pico-8 play session: mixed d-pad (fixed 12-tick cycle)

[t = 1 s] mixed d-pad (1.2s cycle ×~1): → ← ↑ ↓ + 🅾/❎ taps, ~1s
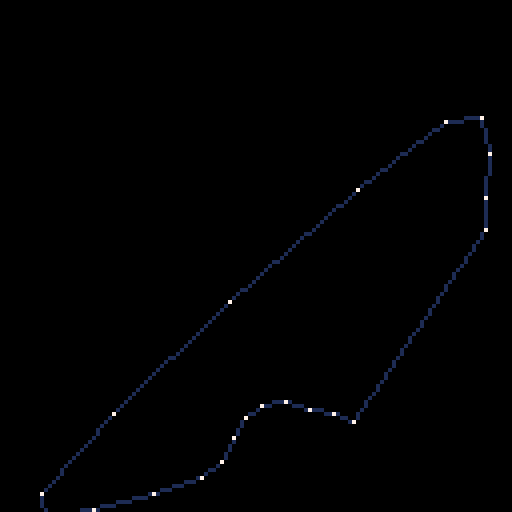

pico-8 cartridge
version 32
__lua__
-- credits:
-- https://www.gamasutra.com/blogs/gustavomaciel/20131229/207833/generating_procedural_racetracks.php
local pts,track={},{}
function _init()
	for i=1,5+rnd(2) do
		add(pts,{rnd(128),rnd(128)})
	end
	local cvx=hull(pts)
	-- go over pairs, add turns as needed
	local p0=cvx[#cvx]
 for _,p1 in ipairs(cvx) do
		if rnd()>0.5 then
			-- find normal
			local n=v_normz(make_v(p0,p1))
			-- ortho
			n={-n[2],n[1]}
			add(track,v_add(v_mid(p0,p1),n,rnd(8)-16))
		end
		add(track,p1)
		p0=p1
	end
	track=smooth(track,4)
	
end	

function _draw()
 cls()
	local p0=track[#track]
 for _,p1 in ipairs(track) do
 	line(p0[1],p0[2],p1[1],p1[2],1)
 	p0=p1
 end

 for _,p in pairs(track) do
  pset(p[1],p[2],7)
 end

end

-->8
-- credits: https://gist.github.com/sixfingers/ee5c1dce72206edc5a42b3246a52ce2e
function hull(points)
    local p = #points

    local cross = function(p, q, r)
      return (q[2] - p[2]) * (r[1] - q[1]) - (q[1] - p[1]) * (r[2] - q[2])
    end

    sort(points, function(a, b)
     return a[1] == b[1] and a[2] > b[2] or a[1] > b[1]
    end)

    local lower = {}
    for i = 1, p do
        while (#lower >= 2 and cross(lower[#lower - 1], lower[#lower], points[i]) <= 0) do
            deli(lower, #lower)
        end

        add(lower, points[i])
    end

    local upper = {}
    for i = p, 1, -1 do
        while (#upper >= 2 and cross(upper[#upper - 1], upper[#upper], points[i]) <= 0) do
            deli(upper, #upper)
        end

        add(upper, points[i])
    end

    deli(upper, #upper)
    deli(lower, #lower)
    for _, point in ipairs(lower) do
        add(upper, point)
    end

    return upper
end
-->8
-- sort
-- [redacted]
-- 
function sort(data,fn)
	local n = #data 
	if(n<2) return
	
	-- form a max heap
	for i = n\2+1, 1, -1 do
	 -- m is the index of the max child
	 local parent, value, m = i, data[i], i + i
	 local key = value 
	 
	 while m <= n do
	  -- find the max child
	  if ((m < n) and fn(data[m+1],data[m])) m += 1
	  local mval = data[m]
	  if (fn(key,mval)) break
	  data[parent] = mval
	  parent = m
	  m += m
	 end
	 data[parent] = value
	end 
   
	-- read out the values,
	-- restoring the heap property
	-- after each step
	for i = n, 2, -1 do
	 -- swap root with last
	 local value = data[i]
	 data[i], data[1] = data[1], value
   
	 -- restore the heap
	 local parent, terminate, m = 1, i - 1, 2
	 local key = value 
	 
	 while m <= terminate do
	  local mval = data[m]
	  local mkey = mval
	  if (m < terminate) and fn(data[m+1],mkey) then
	   m += 1
	   mval = data[m]
	   mkey = mval
	  end
	  if (fn(key,mkey)) break
	  data[parent] = mval
	  parent = m
	  m += m
	 end  
	 
	 data[parent] = value
	end
end
-->8
function make_v(a,b)
 return {
 	b[1]-a[1],
 	b[2]-a[2]
 }
end

function v_normz(a)
 local x,y=a[1],a[2]
 local d=sqrt(x*x+y*y)
 return {x/d,y/d},d
end

function v_add(a,b,scale)
	scale=scale or 1
 return {
  a[1]+scale*b[1],
  a[2]+scale*b[2]}
end

function v_mid(a,b)
 return {
  (a[1]+b[1])>>1,
  (a[2]+b[2])>>1}
end
-->8
function smooth( points, steps)

	if #points < 3 then
		return points
	end

	local steps = steps or 5

	local spline = {}
	local count = #points - 1
	local p0, p1, p2, p3

	for i = 1, count do

		if i == 1 then
			p0, p1, p2, p3 = points[i], points[i], points[i + 1], points[i + 2]
		elseif i == count then
			p0, p1, p2, p3 = points[#points - 2], points[#points - 1], points[#points], points[#points]
		else
			p0, p1, p2, p3 = points[i - 1], points[i], points[i + 1], points[i + 2]
		end	

		for t = 0, 1, 1 / steps do
			local x = 0.5*((2*p1[1])+(p2[1]-p0[1])*t+(2*p0[1]-5*p1[1]+4*p2[1]-p3[1])*t*t+(3*p1[1]-p0[1]-3*p2[1]+p3[1])*t*t*t)
			local y = 0.5*((2*p1[2])+(p2[2]-p0[2])*t+(2*p0[2]-5*p1[2]+4*p2[2]-p3[2])*t*t+(3*p1[2]-p0[2]-3*p2[2]+p3[2])*t*t*t)

			--prevent duplicate entries
			if not(#spline > 0 and spline[#spline][1] == x and spline[#spline][2] == y) then
				add( spline , { x , y } )				
			end				
		end
	end	
	return spline
end
